Run: headless pygame with SDL's dummy video driver; simulated clock (each Clock.tick advances the game by its frame time, no real sleeping); random seed 0; keys injected as events and as key.get_pressed() state; mouse plan: one left click at the window centre at the start of phase 2, then a move to the lower-right quarter at the start of phase 3.
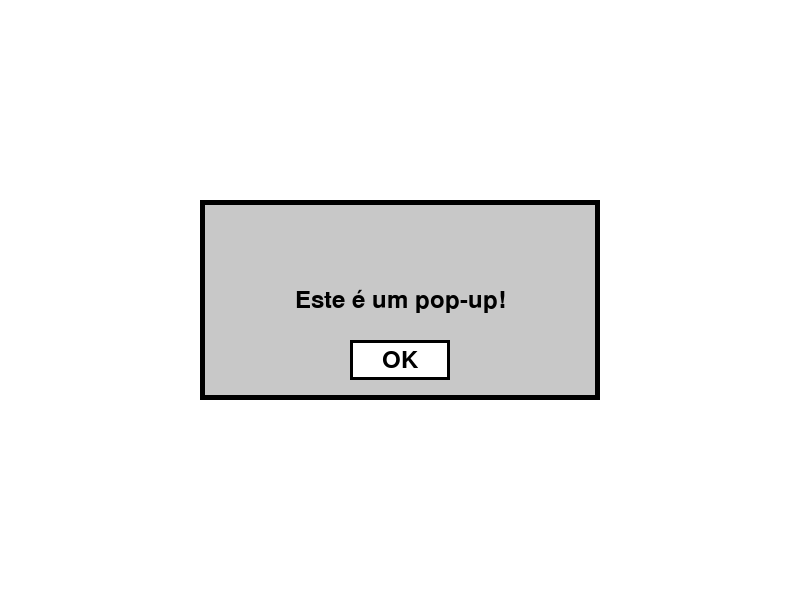
Frame 1 of 4 · flips 1–60 · no input
Frame 2 of 4 · flips 61–180 · clicked the window centre · tapped SPACE, RETURN · held RIGHT (→), D · screen unchanged from frame 1, image omitted
Frame 3 of 4 · flips 181–300 · moved the mouse to the lower-right quarter · held DOWN (↓), S · screen unchanged from frame 2, image omitted
Frame 4 of 4 · flips 301–420 · held LEFT (←), A, UP (↑), W · screen unchanged from frame 3, image omitted

The pygame program that drew these frames:

import pygame
import sys

# Inicializa o Pygame
pygame.init()

# Configura a tela
screen = pygame.display.set_mode((800, 600))
pygame.display.set_caption("Exemplo de Pop-up")

# Define cores
WHITE = (255, 255, 255)
BLACK = (0, 0, 0)
GRAY = (200, 200, 200)

# Função para desenhar o pop-up
def draw_popup(screen, message):
    # Dimensões do pop-up
    popup_width = 400
    popup_height = 200

    # Calcula a posição central do pop-up
    popup_x = (screen.get_width() - popup_width) // 2
    popup_y = (screen.get_height() - popup_height) // 2

    # Desenha um retângulo para o pop-up
    pygame.draw.rect(screen, GRAY, (popup_x, popup_y, popup_width, popup_height))
    pygame.draw.rect(screen, BLACK, (popup_x, popup_y, popup_width, popup_height), 5)

    # Fonte para o texto
    font = pygame.font.SysFont(None, 36)

    # Renderiza o texto
    text = font.render(message, True, BLACK)
    
    # Centraliza o texto no pop-up
    text_rect = text.get_rect(center=(popup_x + popup_width // 2, popup_y + popup_height // 2))
    screen.blit(text, text_rect)

    # Botão de "OK"
    button_rect = pygame.Rect(popup_x + popup_width // 2 - 50, popup_y + popup_height - 60, 100, 40)
    pygame.draw.rect(screen, WHITE, button_rect)
    pygame.draw.rect(screen, BLACK, button_rect, 3)
    
    button_text = font.render("OK", True, BLACK)
    button_text_rect = button_text.get_rect(center=button_rect.center)
    screen.blit(button_text, button_text_rect)

    return button_rect

# Loop principal
running = True
popup_active = True
while running:
    screen.fill(WHITE)

    # Se o pop-up está ativo, desenhá-lo
    if popup_active:
        button_rect = draw_popup(screen, "Este é um pop-up!")
    
    for event in pygame.event.get():
        if event.type == pygame.QUIT:
            running = False
        
        if event.type == pygame.MOUSEBUTTONDOWN and popup_active:
            # Verifica se o botão "OK" foi clicado
            if button_rect.collidepoint(event.pos):
                popup_active = False

    # Atualiza a tela
    pygame.display.flip()

# Encerra o Pygame
pygame.quit()
sys.exit()
